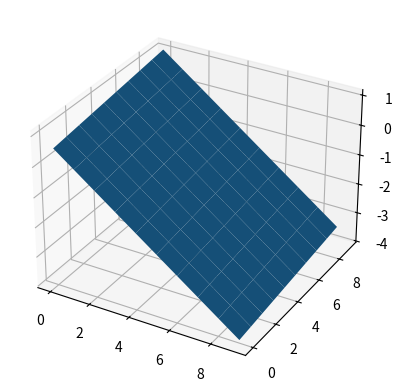

Here is the Python script that generated this plot:
import numpy as np
import matplotlib.pyplot as plt
from mpl_toolkits.mplot3d import Axes3D

points = [[0.65612, 0.53440, 0.24175],
           [0.62279, 0.51946, 0.25744],
           [0.61216, 0.53959, 0.26394]]

p0, p1, p2 = points
x0, y0, z0 = p0
x1, y1, z1 = p1
x2, y2, z2 = p2

ux, uy, uz = u = [x1-x0, y1-y0, z1-z0]
vx, vy, vz = v = [x2-x0, y2-y0, z2-z0]

u_cross_v = [uy*vz-uz*vy, uz*vx-ux*vz, ux*vy-uy*vx]

point  = np.array(p0)
normal = np.array(u_cross_v)

d = -point.dot(normal)

xx, yy = np.meshgrid(range(10), range(10))

z = (-normal[0] * xx - normal[1] * yy - d) * 1. / normal[2]

# plot the surface
plt3d = plt.figure().add_subplot(projection = '3d')
plt3d.plot_surface(xx, yy, z)
# plt3d.plot(d)
plt.show()